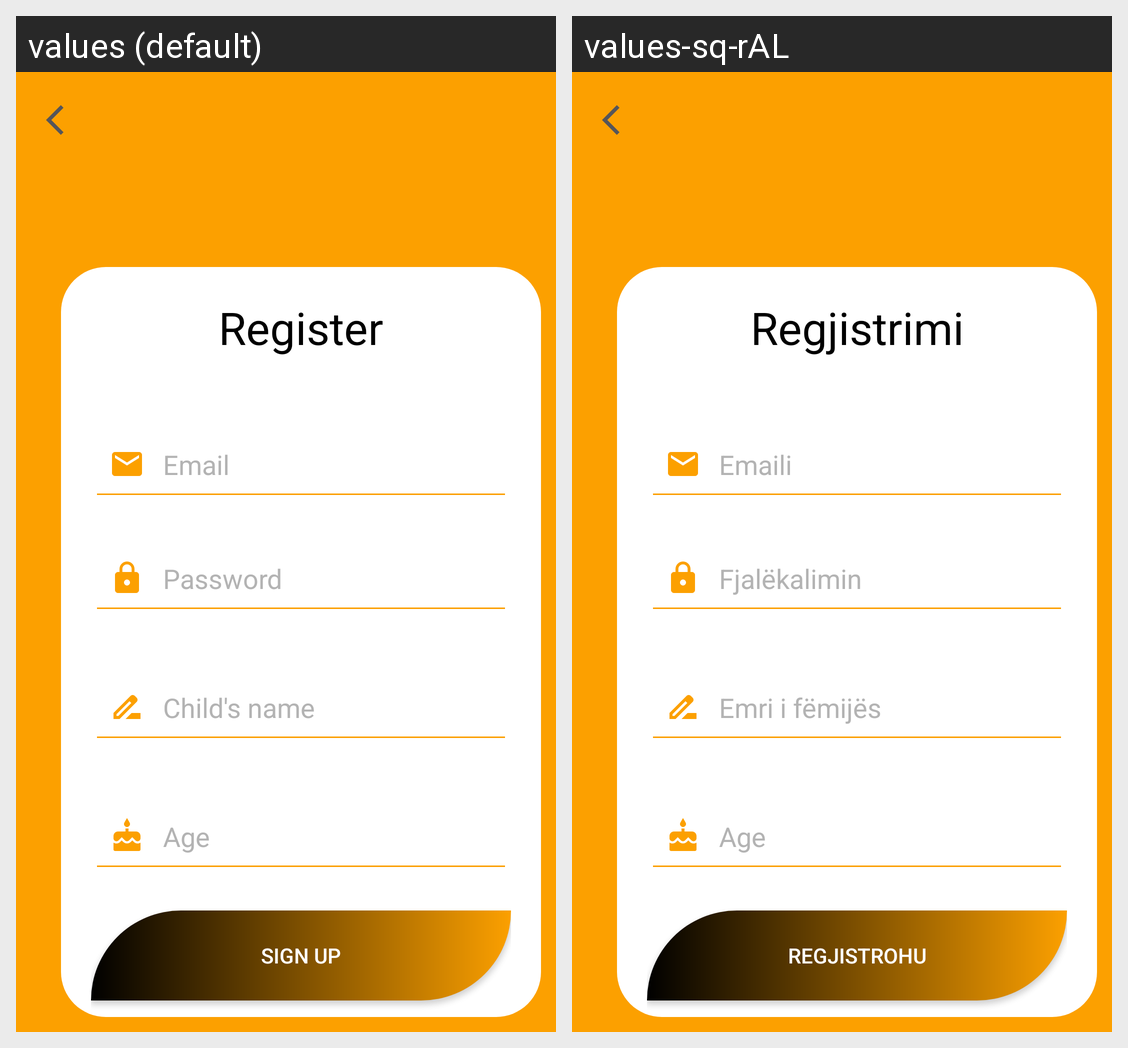

This grid shows one Android layout under two languages. Give, for every string resource on the screen, its name, the default text and each shown locale's text.
Android screen res/layout/activity_register.xml rendered under 2 locales, left to right: values (default), values-sq-rAL. Device: Nexus 5 (rendered at 1080×1920; each locale shown at half size, 540×960, under a caption strip naming it); theme Theme.ABCZone.
Strings drawn on this screen, with the default value and each locale's value (text and hints the layout hard-codes, and strings that could not be matched under every locale, appear in the picture but are not listed):

register
  values: Register
  values-sq-rAL: Regjistrimi

email
  values: Email
  values-sq-rAL: Emaili

password
  values: Password
  values-sq-rAL: Fjalëkalimin

child_s_name
  values: Child's name
  values-sq-rAL: Emri i fëmijës

sign_up
  values: Sign Up
  values-sq-rAL: Regjistrohu
